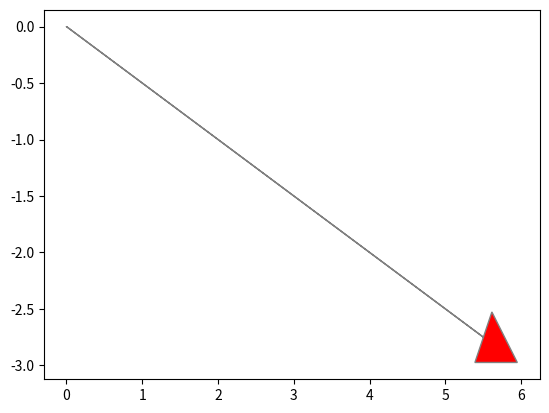

This figure's Python source: (Note: this script raises an exception after producing the figure.)
import matplotlib.pyplot as plt
import math

# variables hardcodeadas 
punto = [4,2,5] # x, y, z
size = max(punto) * 1.1 # tamaño grafico + 10% de olgura  

# Base
u = [1, 0, 1]
v = [1, 2, 1]
w = [0, 1, 2]


def iso(punto):
    x = round(punto[1] - punto[0], 2)
    y =  round( -0.5 * (punto[0] + punto[1] - ( 2 * punto[2])), 2)
    return x,y
    
def point2d(punto):
    x, y = iso(punto)
    plt.plot(x,y, 'ro') 


def pos(punto, pos, text):
    x, y = iso(punto)
    dash_style = (
            (0,20, -15, 30, 10),  (1, 10, 0, 5, 10),
            (0, 40, 15, 15, 10),  (1, 20, 30, 60, 10)
            )
    (dd, dl, r, dr, dp) = dash_style[pos]
    a = str(round(punto[0], 2))
    b = str(round(punto[1], 2))
    c=  str(round(punto[2], 2))
    ax.text(x, y, text + ": (" + a +"," + b+ "," + c + ")" ,
        withdash=True,
        dashdirection=dd,
        dashlength=dl,
        rotation=r,
        dashrotation=dr,
        dashpush=dp,
        )

def flecha(punto, fcolor, ecolor):
    x, y = iso(punto)
    ax.arrow(0,0, x, y, 
            head_width=0.5,
            head_length=0.5, 
            fc=fcolor,
            ec=ecolor
            ) 

def arrow2d(puntoA ,puntoB, fcolor, ecolor):
    x1, y1 = iso(puntoA)
    x2, y2 = iso(puntoB)
    ax.arrow(x1,y1, x2, y2, 
            head_width=0.5,
            head_length=0.5, 
            fc=fcolor,
            ec=ecolor
            ) 


def porEscalar(punto, e):
    result = []
    for x in punto:
        result.append(x * e)
    return result


# plano cartesiano 3d
#
eje_x = [size, 0 ,0]
eje_y = [0, size, 0]
eje_z = [0, 0, size]

ax = plt.axes()

# Aristas y vertices
flecha(eje_y,'r','gray')
pos(eje_y,2,"y")
flecha(eje_x,'g','gray')
pos(eje_x,3,"x")
flecha(eje_z,'b','gray')
pos(eje_z,1,"z")
#
# plano cartesiano 3d

arrow2d([0,0,0], porEscalar(u,4),'g','g')
arrow2d([0,0,0], porEscalar(v,3),'g','g')
arrow2d([0,0,0], porEscalar(w,3),'g','g')

arrow2d([0,0,0], u,'b','b')
arrow2d([0,0,0], v,'b','b')
arrow2d([0,0,0], w,'b','b')


# punto
point2d(punto)
pos(punto,3,'p')


#x,y = iso(punto)
#plt.axis([y,y,y,y])
#ax.grid() # fondo cuadriculado

plt.axis([-eje_y[1]*1.1, eje_y[1] * 1.1, -size * 1.1, eje_y[1] * 1.1])
plt.show()
